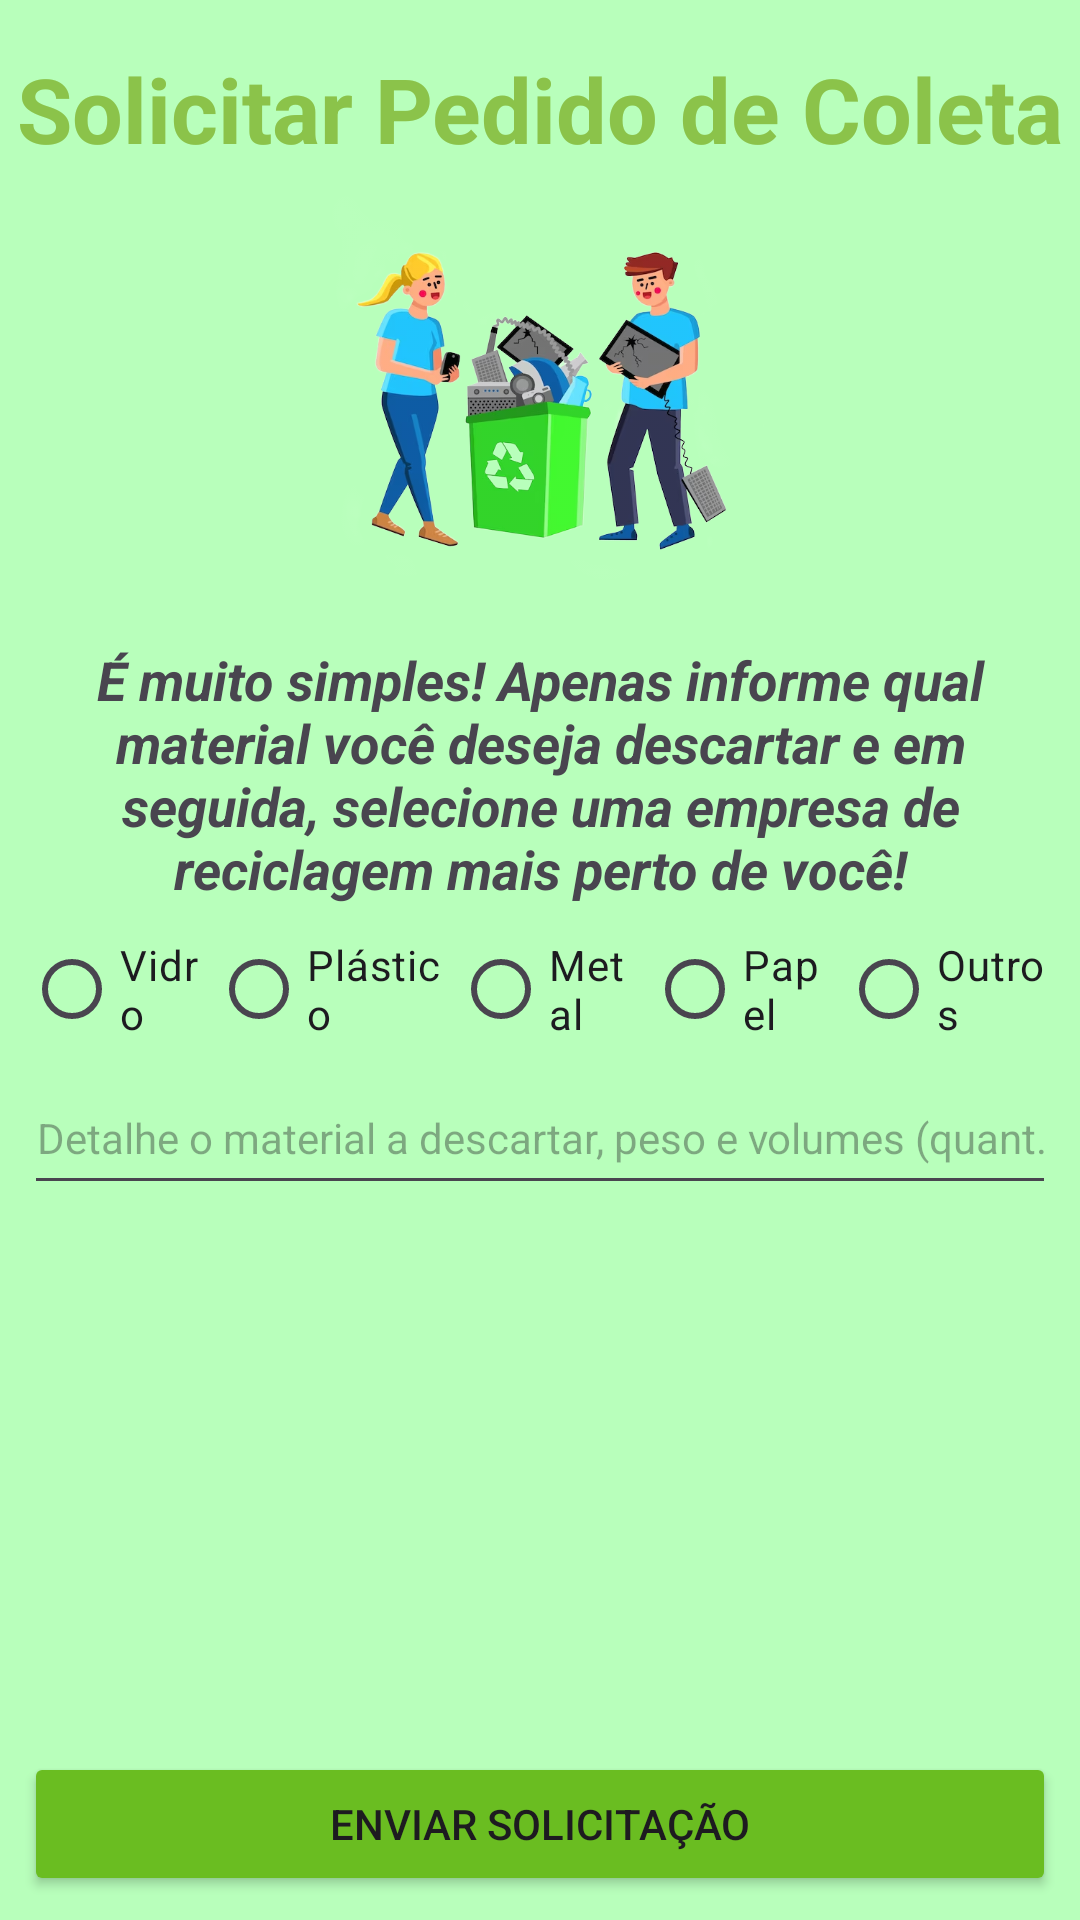

The Android layout XML behind this screen, and the referenced resources:
<!-- AndroidManifest.xml: application theme Theme.MultiActivity -->
<!-- res/layout/activity_recyclerview_formpedidos.xml -->
<?xml version="1.0" encoding="utf-8"?>
<androidx.constraintlayout.widget.ConstraintLayout xmlns:android="http://schemas.android.com/apk/res/android"
    xmlns:app="http://schemas.android.com/apk/res-auto"
    xmlns:tools="http://schemas.android.com/tools"
    android:layout_width="match_parent"
    android:layout_height="match_parent"
    android:background="#B8FFBB"
    tools:context=".controller.FormPedidos">

    <TextView
        android:id="@+id/textView13"
        android:layout_width="wrap_content"
        android:layout_height="wrap_content"
        android:layout_marginStart="8dp"
        android:layout_marginTop="16dp"
        android:layout_marginEnd="8dp"
        android:text="@string/solicitar_coleta_cliente"
        android:textAlignment="center"
        android:textColor="#8BC34A"
        android:textSize="30sp"
        android:textStyle="bold"
        app:layout_constraintEnd_toEndOf="parent"
        app:layout_constraintStart_toStartOf="parent"
        app:layout_constraintTop_toTopOf="parent"
        tools:ignore="TextContrastCheck" />

    <ImageView
        android:id="@+id/imageView5"
        android:layout_width="250dp"
        android:layout_height="150dp"
        android:layout_marginStart="8dp"
        android:layout_marginEnd="8dp"
        android:importantForAccessibility="no"
        app:layout_constraintEnd_toEndOf="parent"
        app:layout_constraintStart_toStartOf="parent"
        app:layout_constraintTop_toBottomOf="@+id/textView13"
        app:srcCompat="@drawable/pessoasReciclando" />

    <TextView
        android:id="@+id/textView7"
        android:layout_width="0dp"
        android:layout_height="wrap_content"
        android:layout_marginStart="24dp"
        android:layout_marginTop="8dp"
        android:layout_marginEnd="24dp"
        android:text="@string/informe_material_coleta"
        android:textAlignment="center"
        android:textAllCaps="false"
        android:textSize="18sp"
        android:textStyle="bold|italic"
        app:layout_constraintEnd_toEndOf="parent"
        app:layout_constraintStart_toStartOf="parent"
        app:layout_constraintTop_toBottomOf="@+id/imageView5"
        tools:ignore="VisualLintLongText" />

    <EditText
        android:id="@+id/etPedidoColeta"
        android:layout_width="0dp"
        android:layout_height="wrap_content"
        android:layout_marginStart="8dp"
        android:layout_marginEnd="8dp"
        android:ems="10"
        android:hint="@string/descr_material_a_descartar"
        android:importantForAutofill="no"
        android:inputType="text"
        android:minHeight="48dp"
        android:textAlignment="center"
        android:textSize="14sp"
        android:textStyle="normal"
        app:layout_constraintEnd_toEndOf="parent"
        app:layout_constraintStart_toStartOf="parent"
        app:layout_constraintTop_toBottomOf="@+id/radioGroup2"
        tools:ignore="TextContrastCheck,VisualLintTextFieldSize" />

    <androidx.recyclerview.widget.RecyclerView
        android:id="@+id/recyclerViewPedidos"
        android:layout_width="0dp"
        android:layout_height="0dp"
        android:layout_marginStart="8dp"
        android:layout_marginEnd="8dp"
        android:layout_marginBottom="4dp"
        app:layout_constraintBottom_toTopOf="@+id/btRetirarColeta"
        app:layout_constraintEnd_toEndOf="parent"
        app:layout_constraintStart_toStartOf="parent"
        app:layout_constraintTop_toBottomOf="@+id/etPedidoColeta" />

    <RadioGroup
        android:id="@+id/radioGroup2"
        android:layout_width="0dp"
        android:layout_height="wrap_content"
        android:layout_marginStart="8dp"
        android:layout_marginTop="4dp"
        android:layout_marginEnd="8dp"
        android:orientation="horizontal"
        app:layout_constraintEnd_toEndOf="parent"
        app:layout_constraintStart_toStartOf="parent"
        app:layout_constraintTop_toBottomOf="@+id/textView7">

        <RadioButton
            android:id="@+id/radioButton"
            android:layout_width="wrap_content"
            android:layout_height="wrap_content"
            android:layout_weight="1"
            android:text="@string/vidro"
            tools:ignore="VisualLintButtonSize" />

        <RadioButton
            android:id="@+id/radioButton2"
            android:layout_width="wrap_content"
            android:layout_height="wrap_content"
            android:layout_weight="1"
            android:text="@string/plastico"
            tools:ignore="VisualLintButtonSize" />

        <RadioButton
            android:id="@+id/radioButton3"
            android:layout_width="wrap_content"
            android:layout_height="wrap_content"
            android:layout_weight="1"
            android:text="@string/metal"
            tools:ignore="VisualLintButtonSize" />

        <RadioButton
            android:id="@+id/radioButton4"
            android:layout_width="wrap_content"
            android:layout_height="wrap_content"
            android:layout_weight="1"
            android:text="@string/papel"
            tools:ignore="VisualLintButtonSize" />

        <RadioButton
            android:id="@+id/radioButton5"
            android:layout_width="wrap_content"
            android:layout_height="wrap_content"
            android:layout_weight="1"
            android:text="@string/outros" />
    </RadioGroup>

    <Button
        android:id="@+id/btRetirarColeta"
        android:layout_width="0dp"
        android:layout_height="wrap_content"
        android:layout_marginStart="8dp"
        android:layout_marginTop="4dp"
        android:layout_marginEnd="8dp"
        android:layout_marginBottom="8dp"
        android:backgroundTint="#6ABD21"
        android:text="Enviar Solicitação"
        app:layout_constraintBottom_toBottomOf="parent"
        app:layout_constraintEnd_toEndOf="parent"
        app:layout_constraintStart_toStartOf="parent"
        app:layout_constraintTop_toBottomOf="@+id/recyclerViewPedidos"
        tools:ignore="VisualLintButtonSize" />

</androidx.constraintlayout.widget.ConstraintLayout>
<!-- resources referenced by this layout -->
<resources>
  <!-- drawable pessoasReciclando: png bitmap (drawable, 230004 bytes) -->
  <string name="descr_material_a_descartar">Detalhe o material a descartar, peso e volumes (quant.).</string>
  <string name="informe_material_coleta">É muito simples! Apenas informe qual material você deseja descartar e em seguida, selecione uma empresa de reciclagem mais perto de você!</string>
  <string name="metal">Metal</string>
  <string name="outros">Outros</string>
  <string name="papel">Papel</string>
  <string name="plastico">Plástico</string>
  <string name="solicitar_coleta_cliente">Solicitar Pedido de Coleta</string>
  <string name="vidro">Vidro</string>
  <style name="Theme.MultiActivity" parent="Base.Theme.MultiActivity." />
  <style name="Base.Theme.MultiActivity." parent="Theme.Material3.DayNight">
          
          
      </style>
</resources>
